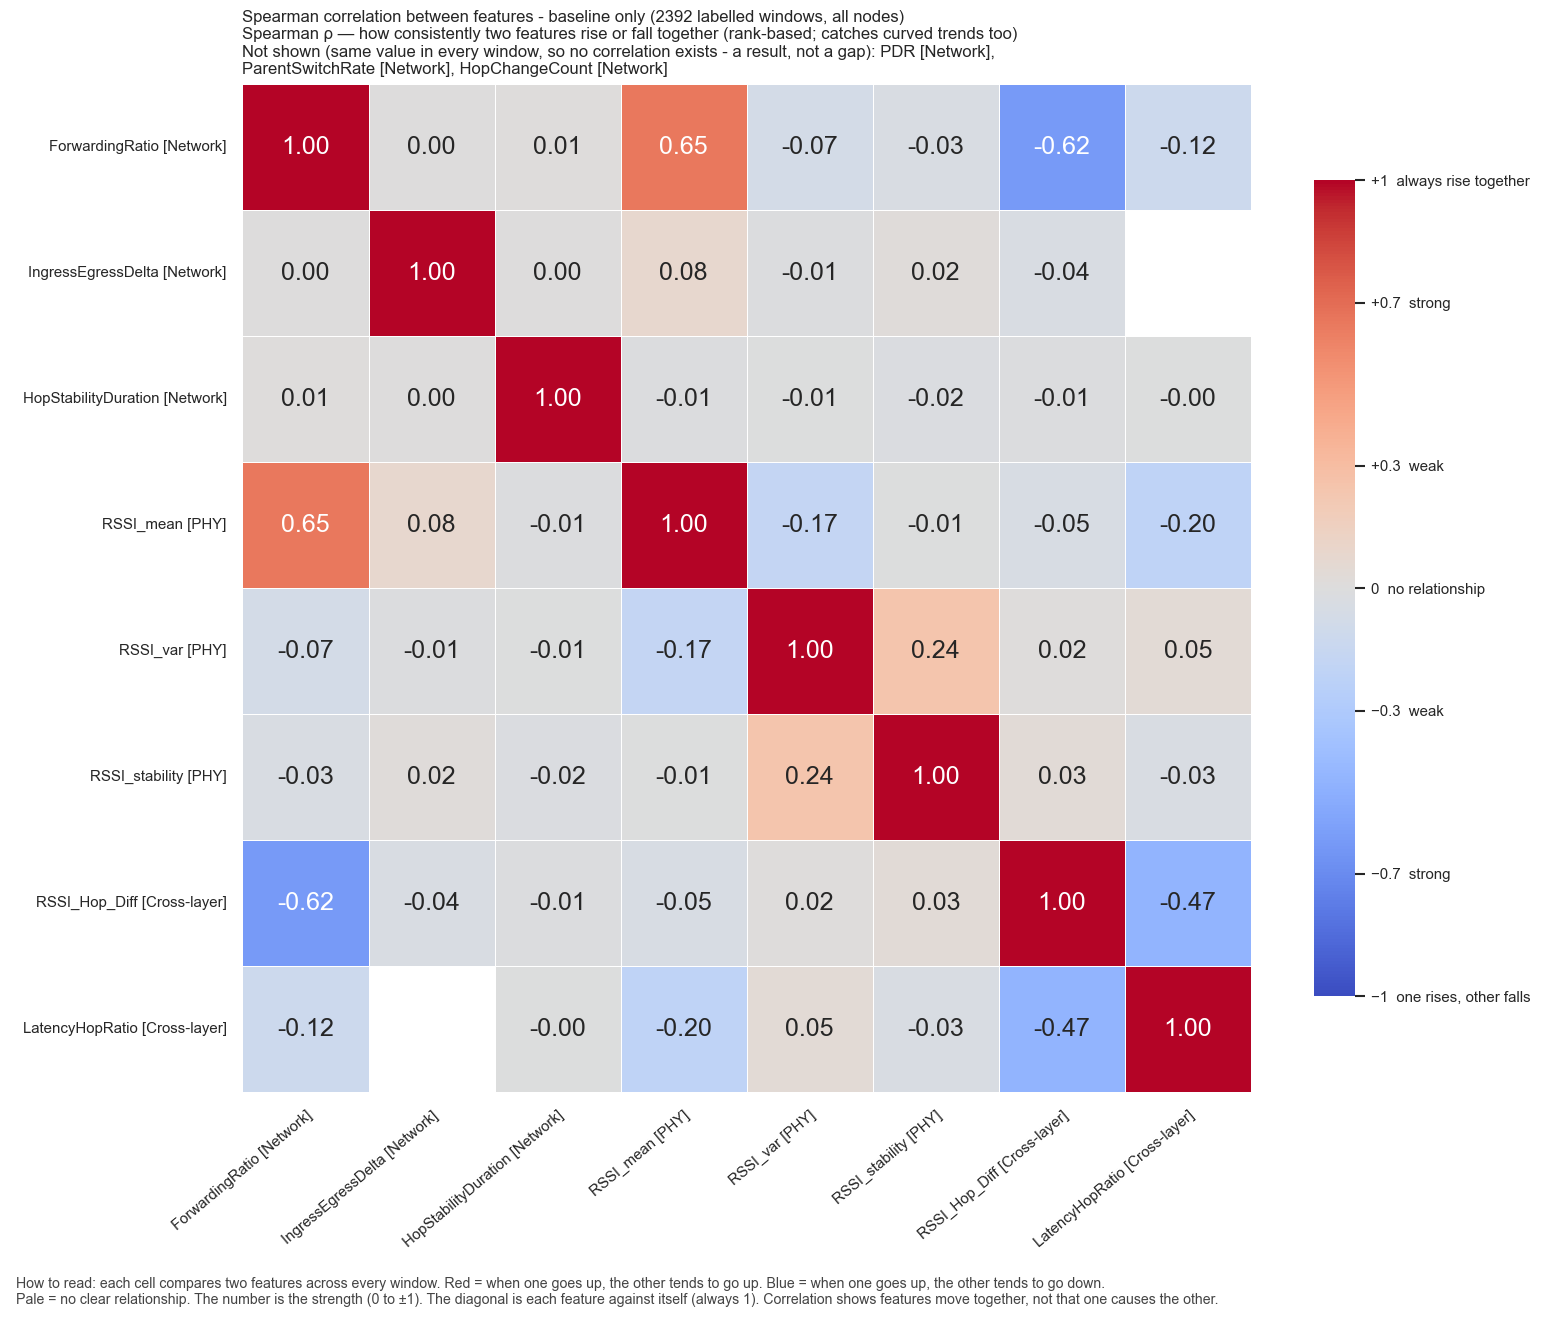

The data file committed next to this chart (first rows):
, ForwardingRatio, IngressEgressDelta, HopStabilityDuration, RSSI_mean, RSSI_var, RSSI_stability, RSSI_Hop_Diff, LatencyHopRatio
ForwardingRatio, 1.0, 0.0, 0.009128, 0.6496, -0.07135, -0.03396, -0.6194, -0.1211
IngressEgressDelta, 0.0, 1.0, 0.002295, 0.08378, -0.0123, 0.01938, -0.03766, 
HopStabilityDuration, 0.009128, 0.002295, 1.0, -0.01451, -0.005372, -0.01769, -0.0108, -0.000871
RSSI_mean, 0.6496, 0.08378, -0.01451, 1.0, -0.1739, -0.007318, -0.04658, -0.204
RSSI_var, -0.07135, -0.0123, -0.005372, -0.1739, 1.0, 0.2425, 0.01516, 0.04658
RSSI_stability, -0.03396, 0.01938, -0.01769, -0.007318, 0.2425, 1.0, 0.0334, -0.03442
RSSI_Hop_Diff, -0.6194, -0.03766, -0.0108, -0.04658, 0.01516, 0.0334, 1.0, -0.4689
LatencyHopRatio, -0.1211, , -0.000871, -0.204, 0.04658, -0.03442, -0.4689, 1.0
